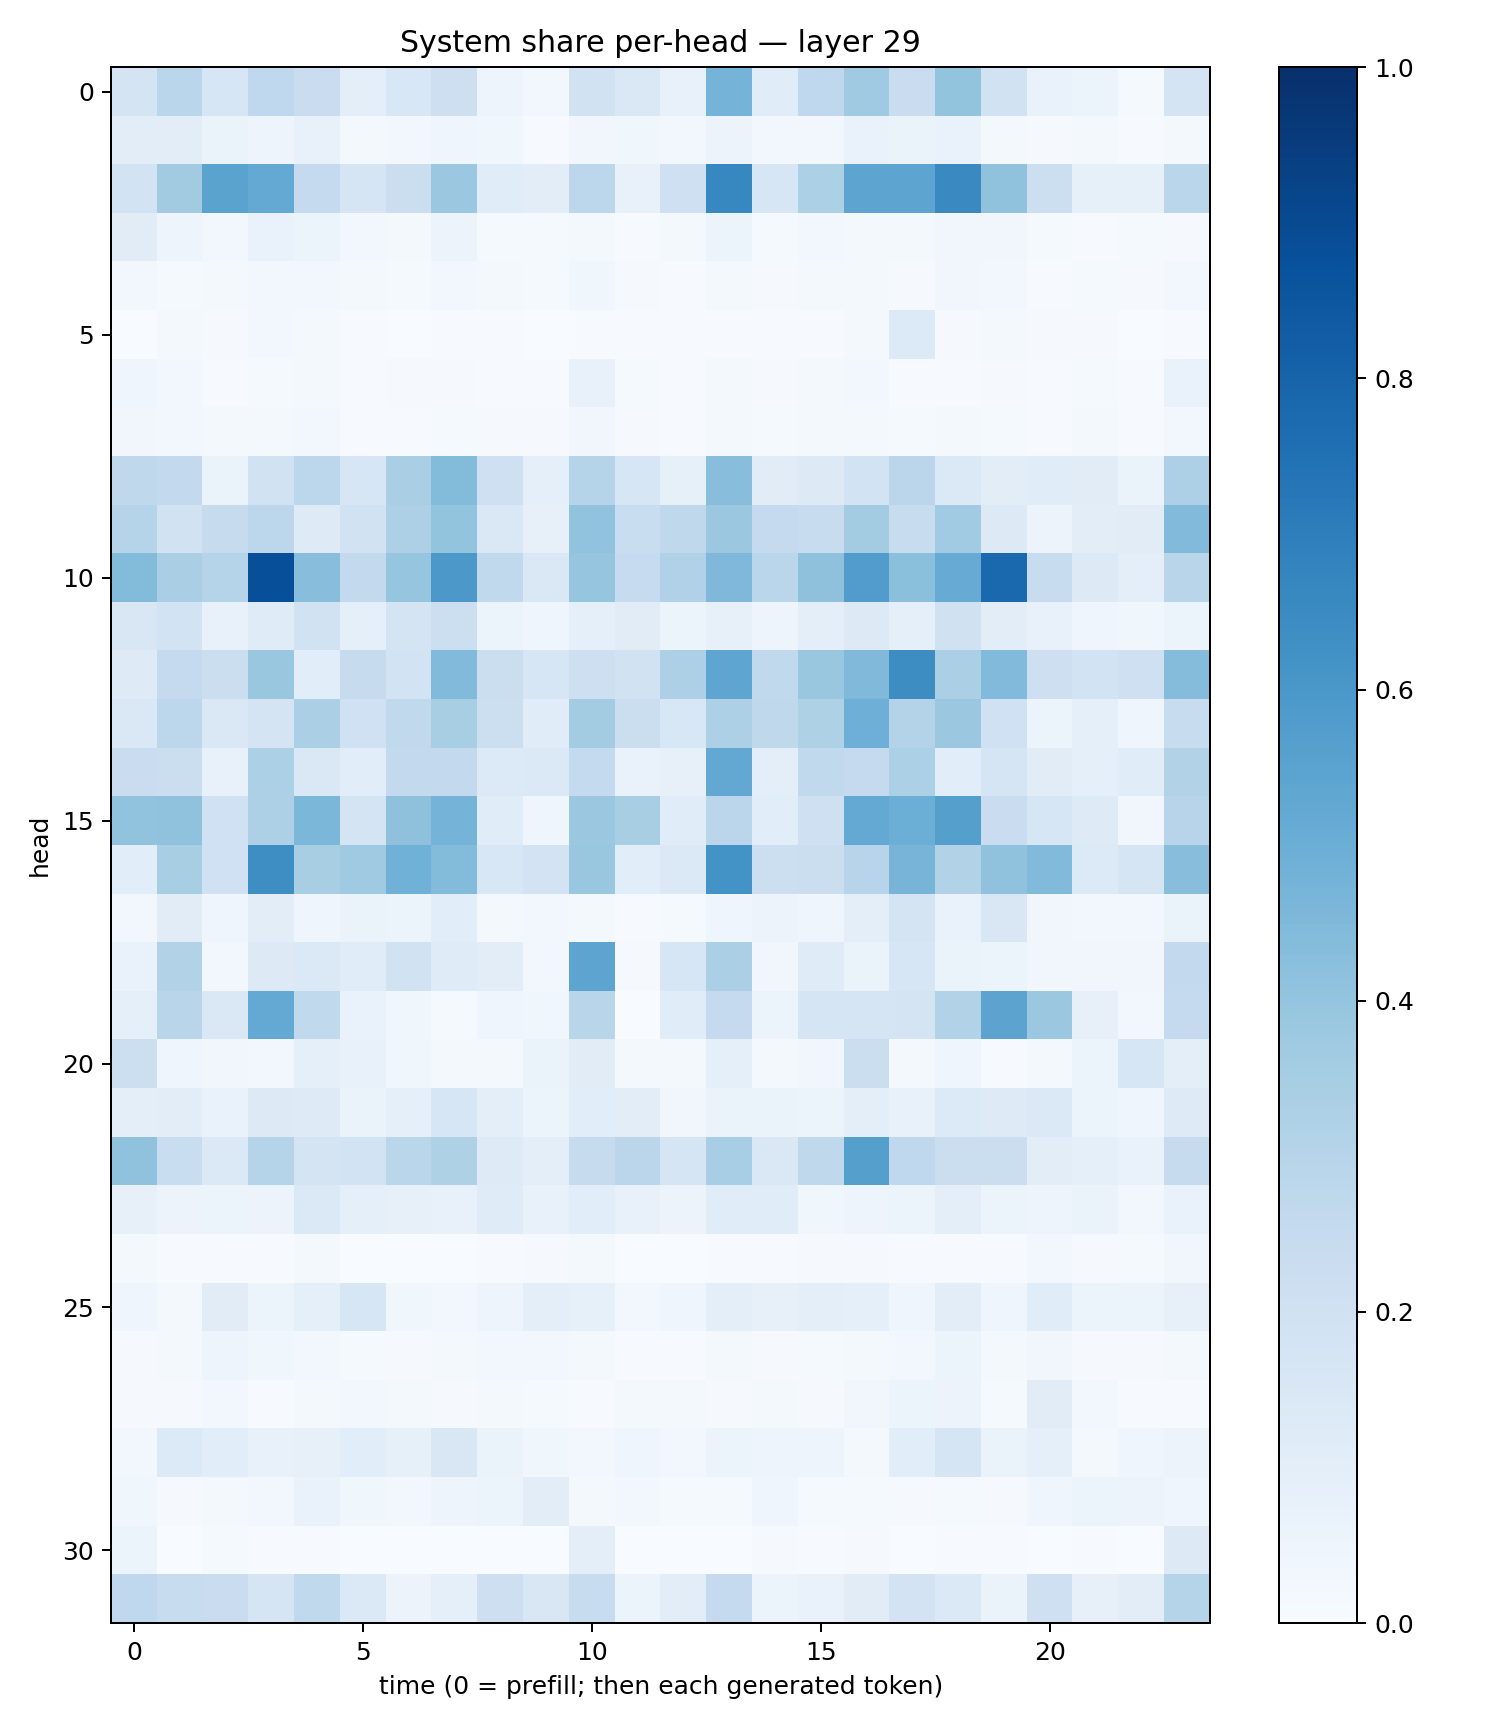

Values plotted in this chart, from the file beside it:
0.17952435, 0.28578374, 0.15964353, 0.26889727, 0.22987069, 0.10061194, 0.15566522, 0.21327747, 0.048608303, 0.031118095, 0.18859738, 0.14702104, 0.07804005, 0.4761015, 0.115351014, 0.26730388, 0.37043795, 0.22838593, 0.40006113, 0.19333175, 0.068181075, 0.05348726, 0.013746406, 0.1790158
0.1042, 0.1054, 0.0629, 0.04992, 0.07659, 0.02292, 0.02356, 0.04415, 0.03815, 0.00433, 0.03465, 0.03548, 0.02891, 0.05819, 0.0279, 0.03075, 0.06983, 0.06278, 0.06989, 0.02096, 0.01032, 0.01727, 0.00478, 0.01723
0.1842, 0.3618, 0.5494, 0.5224, 0.2527, 0.1702, 0.2244, 0.3808, 0.1163, 0.1041, 0.2788, 0.07443, 0.2031, 0.6662, 0.1637, 0.3284, 0.5425, 0.5411, 0.6552, 0.4096, 0.2161, 0.08311, 0.08587, 0.2857
0.1127, 0.0496, 0.02714, 0.06963, 0.0542, 0.02406, 0.01702, 0.05476, 0.01545, 0.01189, 0.02141, 0.006969, 0.02228, 0.05219, 0.01444, 0.02796, 0.01636, 0.01637, 0.03259, 0.03309, 0.01365, 0.006665, 0.0127, 0.009022
0.03075, 0.01358, 0.01663, 0.02546, 0.02543, 0.01748, 0.01524, 0.02772, 0.01809, 0.01376, 0.03773, 0.009891, 0.005567, 0.01668, 0.007939, 0.01754, 0.01859, 0.01089, 0.03499, 0.02452, 0.004388, 0.01308, 0.009173, 0.02957
0.003277, 0.01624, 0.01124, 0.02655, 0.01782, 0.004139, 0.002694, 0.007041, 0.005409, 0.002109, 0.007402, 0.005024, 0.004049, 0.003976, 0.005569, 0.004276, 0.01774, 0.1364, 0.007814, 0.01688, 0.01064, 0.008846, 0.002949, 0.00728
0.04235, 0.02957, 0.004654, 0.01378, 0.0209, 0.00592, 0.007856, 0.01136, 0.007045, 0.003906, 0.07081, 0.01505, 0.005267, 0.02094, 0.0103, 0.01647, 0.02785, 0.007638, 0.005954, 0.008549, 0.005806, 0.01503, 0.006955, 0.06951
0.03439, 0.02736, 0.01807, 0.02314, 0.0282, 0.005768, 0.00659, 0.01296, 0.01142, 0.008304, 0.03326, 0.01028, 0.005895, 0.01857, 0.01396, 0.0198, 0.02306, 0.01332, 0.02211, 0.01327, 0.005563, 0.01711, 0.00648, 0.02366
0.2726, 0.2596, 0.06461, 0.1937, 0.2812, 0.1572, 0.3388, 0.4396, 0.2052, 0.09297, 0.3023, 0.1615, 0.08388, 0.4289, 0.112, 0.1264, 0.1854, 0.2823, 0.1379, 0.1033, 0.1136, 0.1103, 0.06516, 0.3255
0.3022, 0.1911, 0.2456, 0.2791, 0.1232, 0.1951, 0.3273, 0.4008, 0.1417, 0.08177, 0.4041, 0.2306, 0.2719, 0.3809, 0.2506, 0.2348, 0.3582, 0.2375, 0.3634, 0.1307, 0.05825, 0.1021, 0.1095, 0.4423
0.4412, 0.3393, 0.2985, 0.8826, 0.4261, 0.261, 0.3971, 0.595, 0.2628, 0.1454, 0.3954, 0.247, 0.3168, 0.4526, 0.2878, 0.4129, 0.5752, 0.4213, 0.5093, 0.7846, 0.2417, 0.1276, 0.09549, 0.2904
0.1494, 0.1866, 0.07173, 0.1184, 0.1945, 0.08803, 0.1751, 0.2173, 0.05373, 0.04525, 0.09252, 0.112, 0.05194, 0.07934, 0.04854, 0.09558, 0.1289, 0.09123, 0.1989, 0.1052, 0.07493, 0.0407, 0.03726, 0.05948
0.1248, 0.2524, 0.2243, 0.3891, 0.1088, 0.2458, 0.1865, 0.4448, 0.2247, 0.1618, 0.2144, 0.1921, 0.325, 0.5375, 0.2636, 0.3845, 0.4462, 0.6423, 0.3334, 0.443, 0.2135, 0.1858, 0.2066, 0.4367
0.1461, 0.2787, 0.1452, 0.176, 0.3325, 0.2012, 0.2653, 0.3404, 0.2185, 0.116, 0.3589, 0.2237, 0.1551, 0.3271, 0.2701, 0.3225, 0.4954, 0.3052, 0.3824, 0.2004, 0.0617, 0.08931, 0.04511, 0.239
0.2267, 0.2213, 0.07536, 0.3309, 0.1437, 0.1071, 0.2608, 0.2601, 0.135, 0.1391, 0.2576, 0.06839, 0.08064, 0.5259, 0.09854, 0.263, 0.2539, 0.3298, 0.1056, 0.171, 0.1112, 0.08679, 0.116, 0.3148
0.4057, 0.4081, 0.2023, 0.3276, 0.4606, 0.1755, 0.4127, 0.4752, 0.1169, 0.0444, 0.3819, 0.343, 0.1171, 0.2818, 0.1082, 0.2077, 0.5227, 0.4976, 0.5634, 0.2269, 0.1587, 0.124, 0.03274, 0.2954
0.108, 0.343, 0.2013, 0.6373, 0.3416, 0.3697, 0.4873, 0.4386, 0.1525, 0.1814, 0.385, 0.1072, 0.139, 0.6178, 0.2167, 0.2208, 0.2966, 0.4692, 0.3152, 0.4082, 0.4442, 0.135, 0.1696, 0.4263
0.03046, 0.1094, 0.04124, 0.1022, 0.04609, 0.06406, 0.0541, 0.1065, 0.01988, 0.02854, 0.02274, 0.004593, 0.01457, 0.0448, 0.05485, 0.04493, 0.09686, 0.1785, 0.06852, 0.1519, 0.03384, 0.02888, 0.03091, 0.06542
0.06718, 0.3101, 0.02939, 0.127, 0.1389, 0.1142, 0.1906, 0.1182, 0.103, 0.02403, 0.5421, 0.007932, 0.1621, 0.3339, 0.03152, 0.121, 0.06394, 0.1583, 0.06314, 0.06213, 0.03206, 0.03189, 0.03175, 0.2602
0.08639, 0.2892, 0.1414, 0.5206, 0.2627, 0.06747, 0.03524, 0.01534, 0.03948, 0.0373, 0.2919, 0.002393, 0.117, 0.2518, 0.05148, 0.1647, 0.1696, 0.1794, 0.3132, 0.5463, 0.3812, 0.07955, 0.0296, 0.2529
0.2161, 0.04576, 0.03248, 0.02725, 0.09065, 0.07119, 0.03558, 0.01676, 0.01969, 0.06371, 0.112, 0.02012, 0.01902, 0.08621, 0.01877, 0.03295, 0.2198, 0.01786, 0.04557, 0.007038, 0.01788, 0.06001, 0.1578, 0.09904
0.1011, 0.1027, 0.06839, 0.1266, 0.1249, 0.06313, 0.09137, 0.1615, 0.09936, 0.0602, 0.1073, 0.1022, 0.03437, 0.06461, 0.06279, 0.06163, 0.0941, 0.07581, 0.1366, 0.1247, 0.1393, 0.05428, 0.04662, 0.1248
0.4087, 0.2311, 0.1378, 0.3004, 0.174, 0.1874, 0.2877, 0.3233, 0.1222, 0.09603, 0.2427, 0.2847, 0.1713, 0.3442, 0.1426, 0.272, 0.5642, 0.2661, 0.2193, 0.2208, 0.1022, 0.09286, 0.06752, 0.2425
0.07999, 0.05648, 0.06047, 0.05674, 0.1377, 0.08852, 0.08036, 0.07554, 0.1188, 0.07553, 0.1077, 0.07722, 0.05813, 0.1169, 0.1166, 0.0356, 0.04718, 0.06156, 0.1008, 0.05995, 0.05032, 0.06481, 0.02864, 0.06751
0.01796, 0.007128, 0.005968, 0.005957, 0.01981, 0.002892, 0.003901, 0.001906, 0.006836, 0.01021, 0.02316, 0.00294, 0.003581, 0.004821, 0.006187, 0.01161, 0.008236, 0.00523, 0.006876, 0.004478, 0.02796, 0.009028, 0.01297, 0.03265
0.04465, 0.02228, 0.1122, 0.06103, 0.08754, 0.1594, 0.03521, 0.0296, 0.04852, 0.1015, 0.08532, 0.02994, 0.0399, 0.1012, 0.08175, 0.09957, 0.08842, 0.04165, 0.1033, 0.04363, 0.1134, 0.05258, 0.06111, 0.08169
0.009331, 0.01707, 0.05061, 0.03677, 0.02899, 0.01295, 0.009718, 0.01757, 0.0244, 0.02443, 0.01806, 0.004348, 0.004317, 0.02141, 0.01001, 0.01324, 0.01574, 0.02787, 0.06096, 0.02269, 0.03499, 0.008927, 0.008283, 0.01669
0.009096, 0.01062, 0.02729, 0.005045, 0.01637, 0.0238, 0.0158, 0.01122, 0.01974, 0.01489, 0.005621, 0.01922, 0.0158, 0.00853, 0.02281, 0.01109, 0.03515, 0.05219, 0.05646, 0.01253, 0.1127, 0.02713, 0.004608, 0.004239
0.03014, 0.1357, 0.1061, 0.07786, 0.07898, 0.1089, 0.08372, 0.1497, 0.06571, 0.03646, 0.02432, 0.0412, 0.0286, 0.05162, 0.04697, 0.04759, 0.01888, 0.106, 0.1691, 0.06393, 0.08826, 0.02256, 0.03975, 0.05625
0.03735, 0.01038, 0.02088, 0.02434, 0.06796, 0.03583, 0.02578, 0.04779, 0.0527, 0.1055, 0.02072, 0.02433, 0.01196, 0.01282, 0.04255, 0.01248, 0.01522, 0.01109, 0.01243, 0.01011, 0.03943, 0.06104, 0.05561, 0.04019
0.06047, 0.003107, 0.01427, 0.005029, 0.006446, 0.002365, 0.002791, 0.00361, 0.002483, 0.001204, 0.09382, 0.003749, 0.00356, 0.001854, 0.009783, 0.004121, 0.009889, 0.001793, 0.004234, 0.00671, 0.003268, 0.004597, 0.002946, 0.1251
0.2675, 0.2348, 0.2269, 0.1665, 0.2623, 0.1397, 0.05709, 0.08792, 0.2118, 0.1501, 0.2367, 0.05916, 0.1034, 0.252, 0.05987, 0.06962, 0.1132, 0.1808, 0.1404, 0.06299, 0.2074, 0.07982, 0.1044, 0.303
